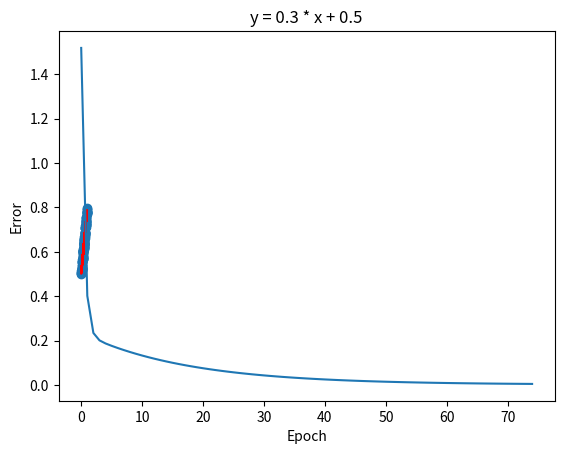

The script that saved this image:
# day26 > 1_Keras.py

import numpy as np
import matplotlib.pyplot as plt

# [1]
def make_linear(w, b, size, noise):
    x = np.random.rand(size)    # 0 ~ 1 사이의 size 만큼의 난수로 이루어진 x 배열 선언
    # print(x)
    y = (w * x) + b
    # print(y)

    # 음수 noise부터 양수 noise 사이의 난수 생성, 갯수는 y 갯수만큼, 크기는 y 크기만큼
    # 실제 y 값의 노이즈(작은 변화)를 주고 확인하는 예제
    noise = np.random.uniform(-abs(noise), abs(noise), size = y.shape)
    # print(noise)

    yy = y + noise

    # 시각화
    plt.plot(x, y, c = "r")
    plt.scatter(x, yy)
    plt.title("y = 0.3 * x + 0.5")
    plt.show()

    return x, yy

x, y = make_linear(0.3, 0.5, 100, 0.01)

# [2] w(기울기)와 b(y절편)를 학습률을 업데이트하여 손실(오차)를 최소화하는 방법을 찾는 예제
num_epoch = 1000 # 1. 학습 횟수를 최대 1000번

learning_rate = 0.005 # 2. 업데이트 크기, 학습률

# 3. 에러 기록, 손실(오차)를 기록할 리스트
errors = []

# 4.
w = np.random.uniform(low=0.0, high = 1.0)  # w(기울기)를 0 ~ 1 사이의 랜덤값으로 초기화
print(w)

b = np.random.uniform(low = 0.0, high = 1.0) # b(y절편)를 0 ~ 1 사이의 랜덤값으로 초기화
print(b)

for epoch in range(num_epoch):  # 최대 epoch 수만큼 반복문 실행

    y_hat = (w * x) + b # y 에 대한 예측값, 주어진 x에 따른 최적의 오차를 찾는 w와 b를 찾기

    # 오차 계산식, 평균 제곱 오차 계산식
        # 예측값과 실제값(노이즈된 y값) 차이를 제곱하여 평균한 값
    error = 0.5 * ((y_hat - y) ** 2).sum()

    # 만약에 오차라 0.005 미만이면 반복문 종료
    if error < 0.005:
        break

    # 기울기 미분 계산
        # 1. 기울기 업데이트
    w = w - learning_rate * ((y_hat - y) * x).sum()

        # 2. y절편 업데이트
    b = b - learning_rate * (y_hat - y).sum()

    # 손실(오차) 기록
    errors.append(error)

    if epoch % 5 == 0:
        print(f"{epoch}, w = {w:.5f}, b = {b:.5f}, error = {error:.5f}")


print(f"---------------------------------------------------------------")
print(f"{epoch}, w = {w:.1f}, b = {b:.1f}, error = {error:.5f}")

plt.plot(errors)
plt.xlabel("Epoch")
plt.ylabel("Error")
plt.show()